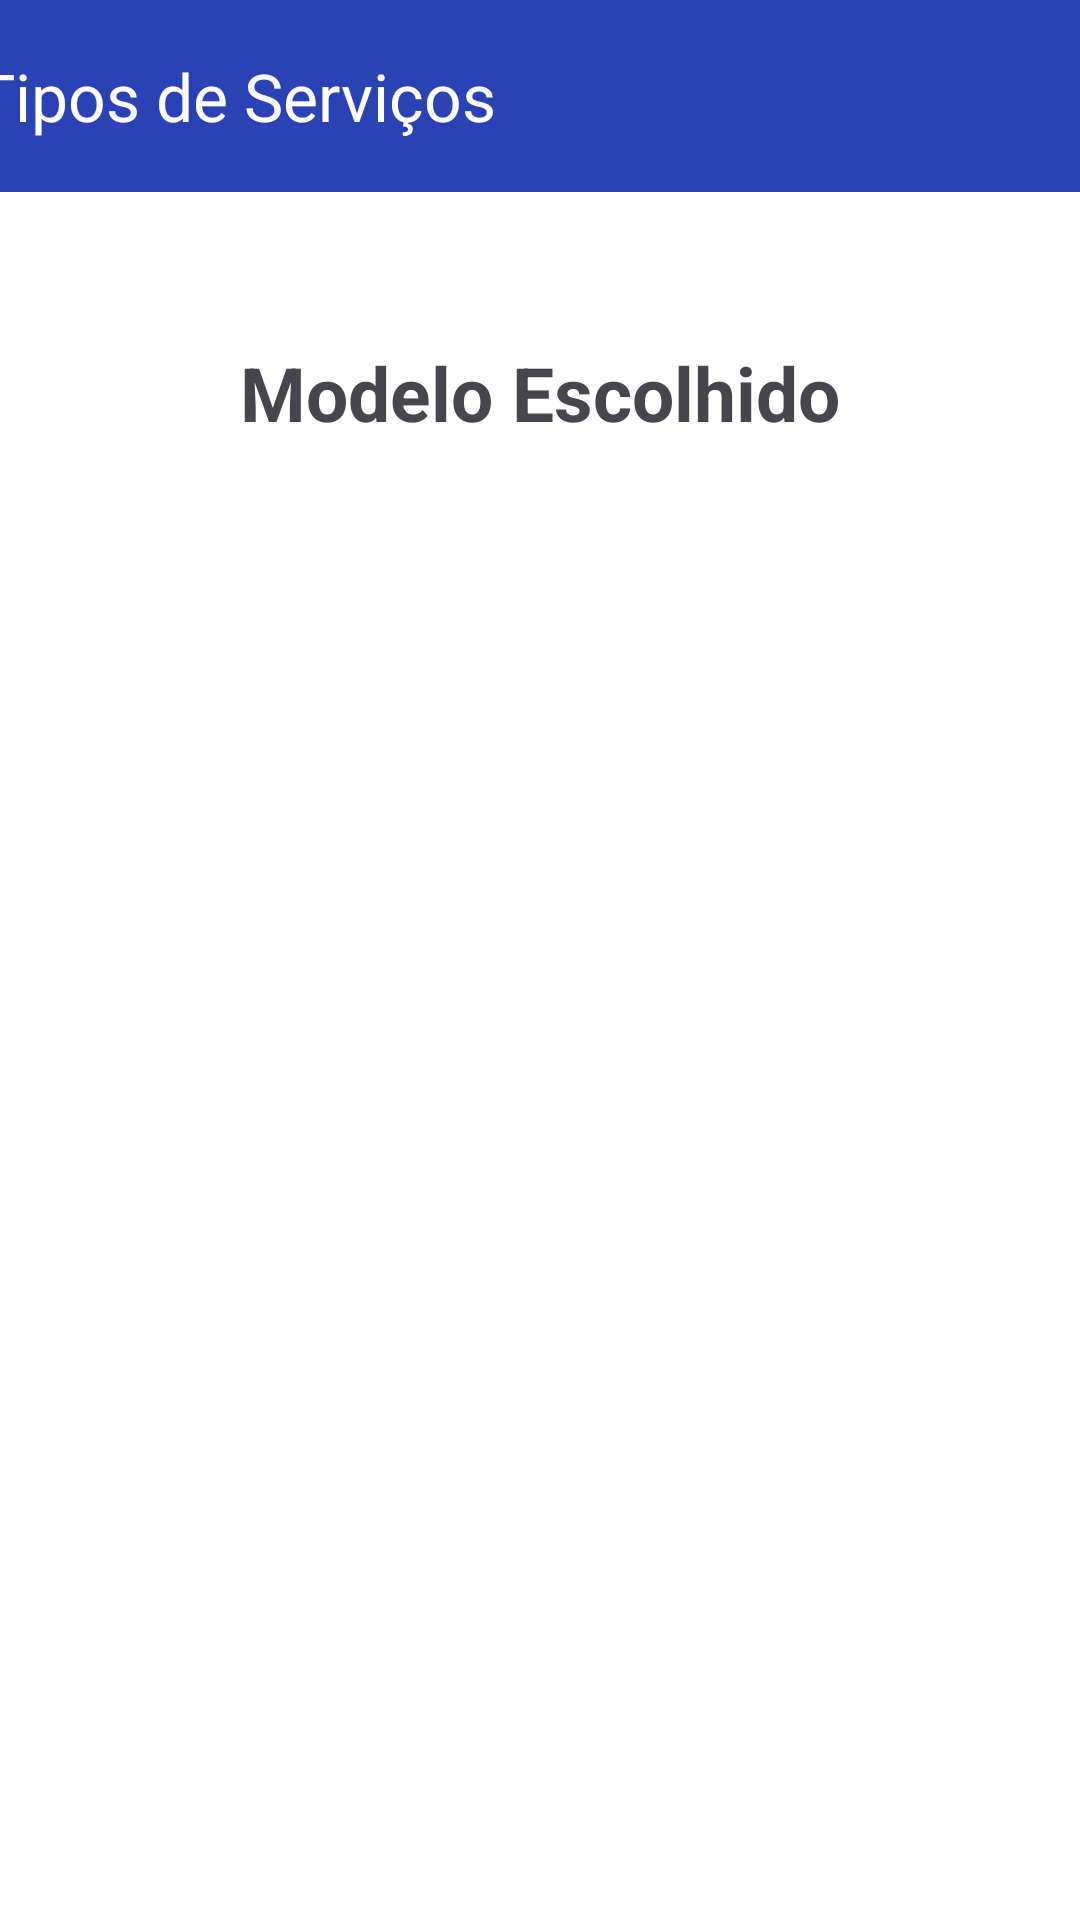

Reconstruct the res/layout file that produces this screen, plus the resources it refers to.
<!-- AndroidManifest.xml: application theme Base.Theme.MyCar -->
<!-- res/layout/activity_lista_autoservicos.xml -->
<?xml version="1.0" encoding="utf-8"?>
<androidx.constraintlayout.widget.ConstraintLayout xmlns:android="http://schemas.android.com/apk/res/android"
    xmlns:app="http://schemas.android.com/apk/res-auto"
    xmlns:tools="http://schemas.android.com/tools"
    android:layout_width="match_parent"
    android:layout_height="match_parent"
    android:theme="@style/Base.Theme.MyCar.ActionBar"
    tools:context=".view.ListaAutomoveis"
    >


    <androidx.appcompat.widget.Toolbar
        android:id="@+id/toolbar"
        android:layout_width="409dp"
        android:layout_height="wrap_content"
        android:background="?attr/colorPrimary"
        android:minHeight="?attr/actionBarSize"
        android:theme="?attr/actionBarTheme"
        app:layout_constraintEnd_toEndOf="parent"
        app:layout_constraintStart_toStartOf="parent"
        app:layout_constraintTop_toTopOf="parent"
        app:title="Tipos de Serviços"
        app:titleTextColor="@color/white1" />


    <ListView
        android:id="@+id/listViewCarros"
        android:layout_width="match_parent"
        android:layout_height="200dp"
        android:layout_marginTop="50dp"
        app:layout_constraintEnd_toEndOf="parent"
        app:layout_constraintHorizontal_bias="1.0"
        app:layout_constraintStart_toStartOf="parent"
        app:layout_constraintTop_toBottomOf="@+id/CarroEscolhido" />

    <TextView
        android:id="@+id/CarroEscolhido"
        android:layout_width="wrap_content"
        android:layout_height="wrap_content"
        android:layout_marginTop="50dp"
        android:text="Modelo Escolhido"
        android:textSize="25sp"
        android:textStyle="bold"
        app:layout_constraintEnd_toEndOf="parent"
        app:layout_constraintStart_toStartOf="parent"
        app:layout_constraintTop_toBottomOf="@+id/toolbar" />

</androidx.constraintlayout.widget.ConstraintLayout>
<!-- resources referenced by this layout -->
<resources>
  <color name="white1">#FFFFFFFF</color>
  <style name="Base.Theme.MyCar.ActionBar" parent="Theme.Material3.Light">
          <item name="colorPrimary">@color/blue1</item>
          <item name="colorAccent">#FFFFFF</item>
          <item name="android:windowBackground">@android:color/white</item>
      </style>
  <style name="Base.Theme.MyCar" parent="Theme.Material3.Light.NoActionBar">
          <item name="colorPrimary">#000000</item>
          <item name="colorAccent">#FFFFFF</item>
          <item name="android:windowBackground">@android:color/white</item>
          <item name="android:windowFullscreen">false</item>
      </style>
  <color name="blue1">#2B42B5</color>
</resources>
